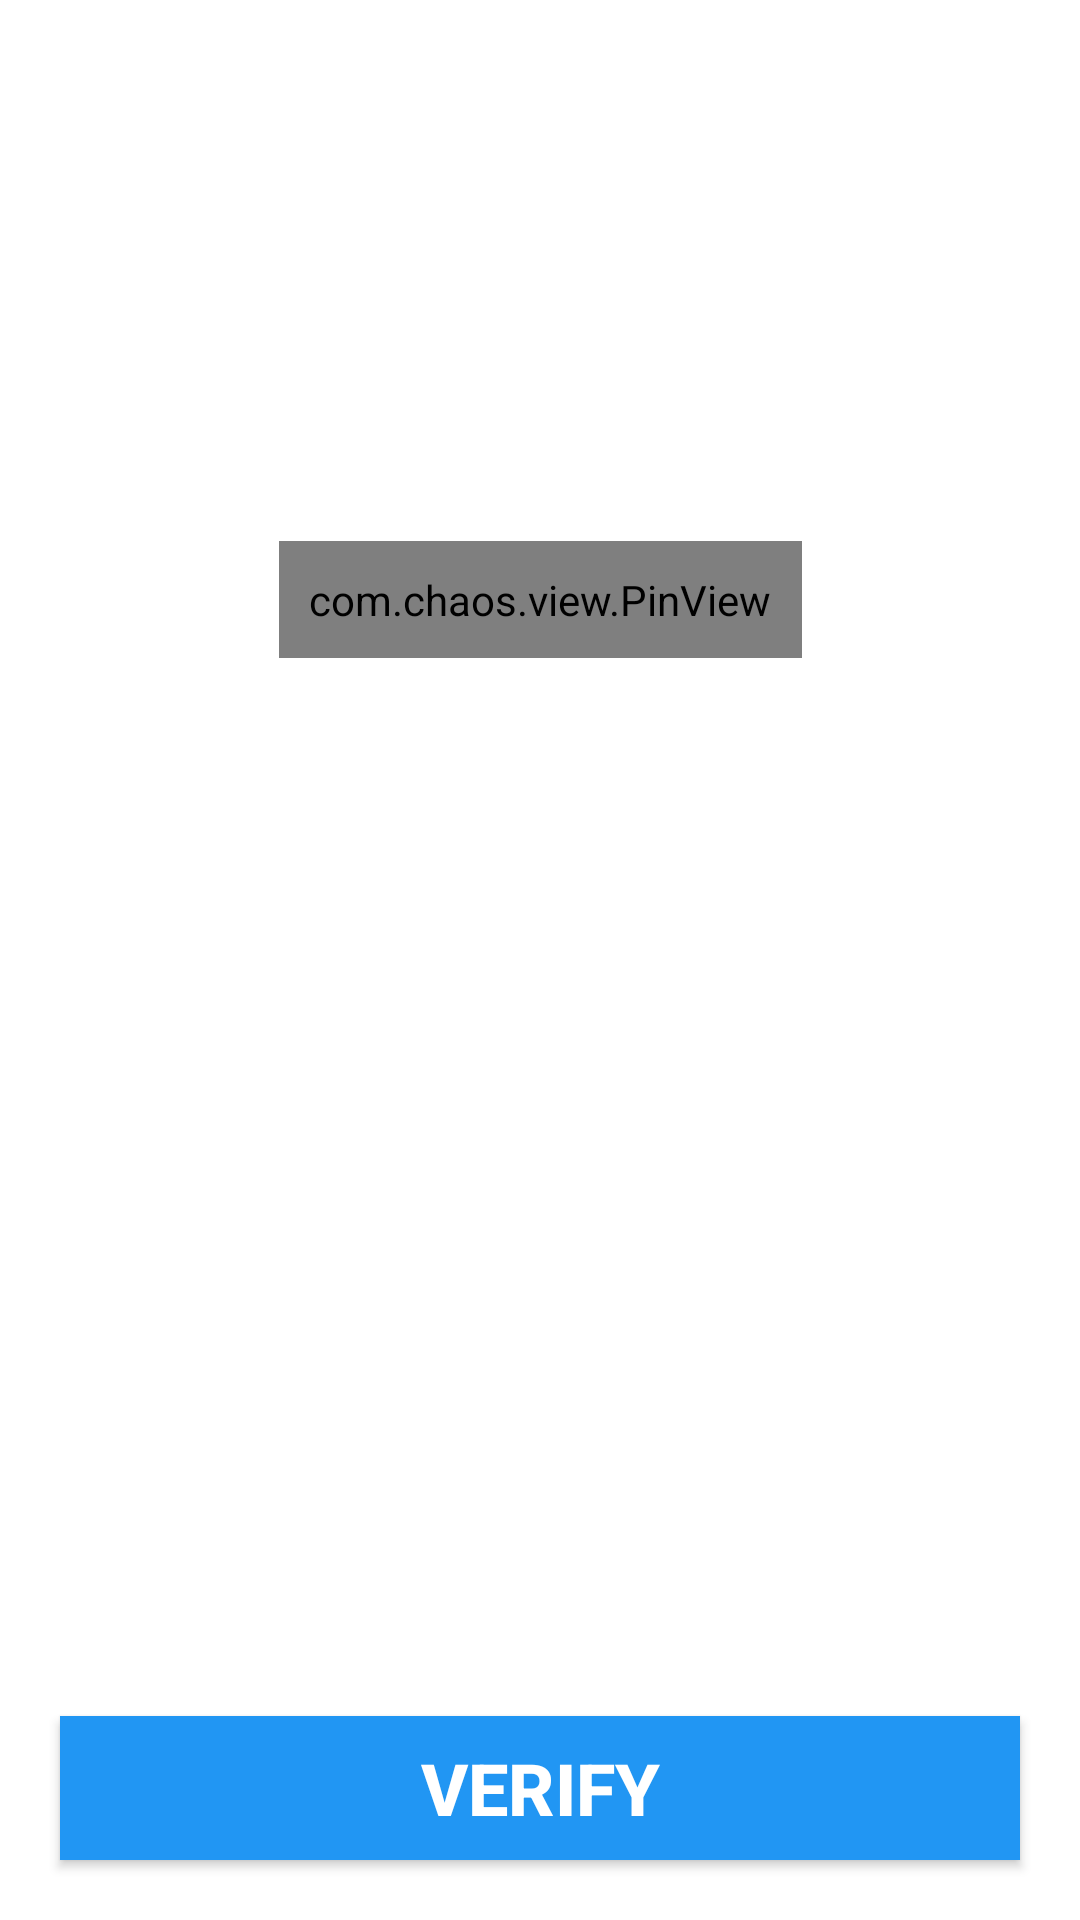

Android layout source for this screen:
<!-- AndroidManifest.xml: application theme Theme.MobileBank -->
<!-- res/layout/screen_verify_sign_up.xml -->
<?xml version="1.0" encoding="utf-8"?>
<androidx.constraintlayout.widget.ConstraintLayout xmlns:android="http://schemas.android.com/apk/res/android"
    android:layout_width="match_parent"
    android:layout_height="match_parent"
    xmlns:app="http://schemas.android.com/apk/res-auto">

    <com.chaos.view.PinView
        app:layout_constraintTop_toTopOf="parent"
        app:layout_constraintLeft_toLeftOf="parent"
        app:layout_constraintRight_toRightOf="parent"
        app:layout_constraintBottom_toBottomOf="parent"
        app:layout_constraintVertical_bias="0.3"
        android:id="@+id/firstPinView"
        android:layout_width="wrap_content"
        android:layout_height="wrap_content"
        android:cursorVisible="true"
        android:inputType="text"
        android:itemBackground="@drawable/background_pinn"
        android:padding="10dp"
        android:textColor="@color/black"
        android:textSize="18sp"
        android:textStyle="bold"
        app:cursorWidth="2dp"
        app:hideLineWhenFilled="true"
        app:itemCount="6"
        app:itemHeight="68dp"
        app:itemRadius="4dp"
        app:itemSpacing="4dp"
        app:itemWidth="58dp"
        app:lineColor="@color/white"
        app:lineWidth="2dp"
        app:viewType="rectangle" />

    <androidx.appcompat.widget.AppCompatButton
        android:id="@+id/verifyBtn"
        android:layout_marginTop="40dp"
        app:layout_constraintBottom_toBottomOf="parent"
        android:layout_width="match_parent"
        android:layout_height="wrap_content"
        android:text="Verify"
        android:layout_margin="20dp"
        android:background="#2196F3"
        android:textStyle="bold"
        android:textSize="24sp"
        android:textColor="@color/white"
        />

</androidx.constraintlayout.widget.ConstraintLayout>
<!-- resources referenced by this layout -->
<resources>
  <style name="Theme.MobileBank" parent="Theme.MaterialComponents.DayNight.NoActionBar">
          
          <item name="colorPrimary">@color/purple_500</item>
          <item name="colorPrimaryVariant">@color/purple_700</item>
          <item name="colorOnPrimary">@color/white</item>
          
          <item name="colorSecondary">@color/teal_200</item>
          <item name="colorSecondaryVariant">@color/teal_700</item>
          <item name="colorOnSecondary">@color/black</item>
          
          <item name="android:statusBarColor" tools:targetApi="l">?attr/colorPrimaryVariant</item>
          
      </style>
  <!-- not gathered from this repository: default colours our renderer supplied (Android Studio template values) -->
  <color name="purple_500">#FF6200EE</color>
  <color name="purple_700">#FF3700B3</color>
  <color name="teal_200">#FF03DAC5</color>
  <color name="teal_700">#FF018786</color>
  <color name="black">#FF000000</color>
  <color name="white">#FFFFFFFF</color>
</resources>
